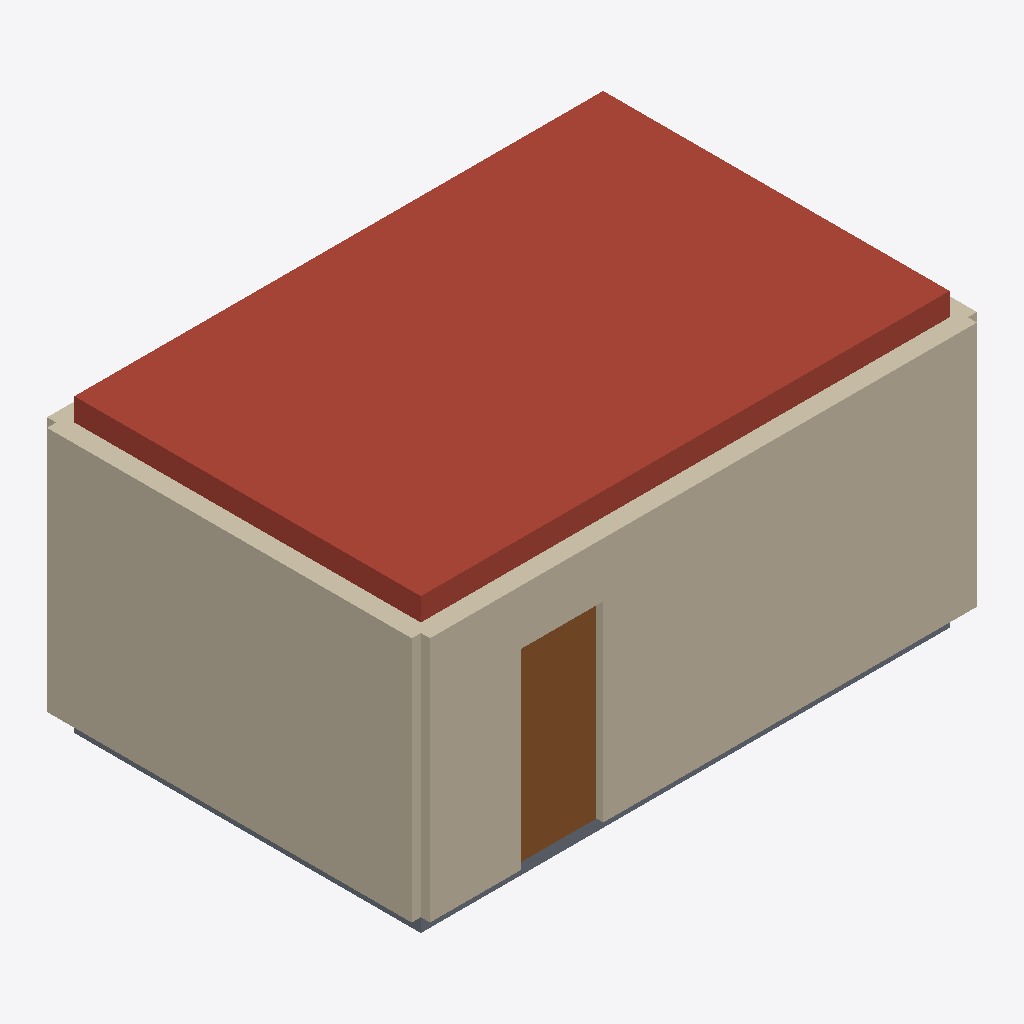
Isometric view of an IFC building model (IFC-SPF (STEP), schema IFC2X3, length unit metre), seen from the south-west, elements coloured by IFC class (only those large enough to see are counted): 4 walls (beige), 1 roof (red-brown), 1 door (brown), 1 slab (grey).
Extent 6.2 m × 4.2 m × 3.2 m (x, y, z). Storeys (1): Ground floor at 0.00 m. Elements (8): 4 IfcWallStandardCase, 2 IfcSlab, 1 IfcDoor, 1 IfcWindow.

HEADER;
FILE_DESCRIPTION(('ViewDefinition [CoordinationView_V2.0]'),'2;1');
FILE_NAME('Golden plan','2026-11-11T12:00:00',(''),(''),'Grid','Grid','');
FILE_SCHEMA(('IFC2X3'));
ENDSEC;
DATA;
#21=IFCPROJECT('0qud8tq$NgHSpxHYhvxkny',#5,'Golden plan',$,$,$,$,(#16),#10);
#25=IFCSITE('3R0Ag8lKLPALTIMuqDSZd9',#5,'Site',$,$,#24,$,$,.ELEMENT.,$,$,$,$,$);
#29=IFCBUILDING('1bd02j_LHFcespRwkhtN_x',#5,'Building',$,$,#28,$,$,.ELEMENT.,$,$,$);
#33=IFCBUILDINGSTOREY('3pIg7Zo$ZYGUTPK1ifzZFA',#5,'Ground floor',$,$,#32,$,$,.ELEMENT.,0.0);
#205=IFCSLAB('2IR_qE5vcnG8JkBNSTyZ9X',#5,'Living room roof',$,$,#194,#204,$,.ROOF.);
#49=IFCWALLSTANDARDCASE('0RiviYzbld3_9BMjGSorJf',#5,'g-w1',$,$,#38,#48,$);
#154=IFCWALLSTANDARDCASE('0R4d02cb4ndTqLkwrGV372',#5,'g-w4',$,$,#143,#153,$);
#77=IFCDOOR('3H2yJr3DTC$SWof6sylIqv',#5,'g-d1',$,$,#70,#76,$,2.1,0.9);
#191=IFCSLAB('1Jd_FFw$vEA31Ia$sIE8BF',#5,'Living room floor slab',$,$,#180,#190,$,.BASESLAB.);
#94=IFCWALLSTANDARDCASE('0SzDSkorbt1OcNxjtCFNiS',#5,'g-w2',$,$,#83,#93,$);
#113=IFCWALLSTANDARDCASE('0rnQZjcm$jXLNT7k7yuvLg',#5,'g-w3',$,$,#102,#112,$);
ENDSEC;
